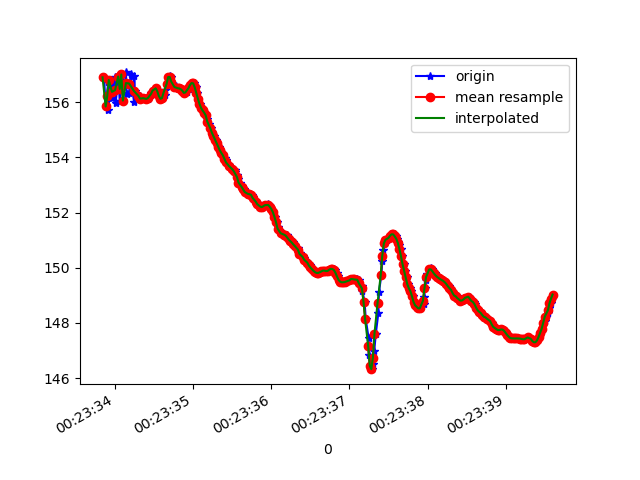

The data file committed next to this chart (first rows):
1618187013859, 882676802099462, 156.8995, 20.834335, 87.3604
1618187013880, 882676821330232, 155.8, 20.89, 88.45
1618187013913, 882676840561002, 156.7, 20.85, 87.79
1618187013916, 882676859791772, 155.7, 20.87, 88.56
1618187013938, 882676879022542, 156.8, 20.88, 87.97
1618187013965, 882676898253312, 156.2, 20.82, 88.17
1618187013969, 882676917484082, 156.6, 20.94, 87.87
1618187014005, 882676936714852, 156.9, 20.82, 87.38
1618187014007, 882676955945622, 156, 20.93, 88.03
1618187014042, 882676975176392, 156.9, 20.88, 87.19
1618187014060, 882676994407162, 156, 20.84, 87.8
1618187014077, 882677013637932, 156.9, 20.93, 87.28
1618187014080, 882677032868702, 157, 20.82, 86.98
1618187014103, 882677052099472, 156.1, 20.88, 87.73
1618187014140, 882677071330242, 157.1, 20.85, 86.98
1618187014148, 882677090561012, 156.3, 20.83, 87.47
1618187014182, 882677109791782, 156.3, 20.99, 87.81
1618187014198, 882677129022552, 157, 20.9, 87.26
1618187014242, 882677148253322, 156, 20.86, 87.79
1618187014246, 882677167484092, 156.9, 20.92, 86.8
1618187014250, 882677186714862, 156.4, 20.85, 87.12
1618187014253, 882677205945632, 156.3, 20.8, 87.15
1618187014317, 882677225176402, 156.2, 20.77, 87.16
1618187014320, 882677244407172, 156.1, 20.72, 87.2
1618187014323, 882677263637942, 156.1, 20.66, 87.19
1618187014325, 882677282868712, 156.1, 20.6, 87.16
1618187014364, 882677302099482, 156.1, 20.53, 87.12
1618187014366, 882677321330252, 156.1, 20.47, 87.1
1618187014418, 882677340561022, 156.1, 20.42, 87.08
1618187014421, 882677359791792, 156.1, 20.36, 87.04
1618187014423, 882677379022562, 156.2, 20.28, 86.99
1618187014461, 882677398253332, 156.3, 20.19, 86.93
1618187014464, 882677417484102, 156.3, 20.08, 86.89
1618187014490, 882677436714872, 156.4, 19.97, 86.86
1618187014523, 882677455945642, 156.5, 19.87, 86.85
1618187014525, 882677475176412, 156.5, 19.82, 86.88
1618187014557, 882677494407182, 156.4, 19.81, 86.95
1618187014561, 882677513637952, 156.2, 19.86, 87.07
1618187014586, 882677532868722, 156.1, 19.99, 87.21
1618187014605, 882677552099492, 156.1, 20.18, 87.34
1618187014635, 882677571460680, 156.2, 20.38, 87.46
1618187014638, 882677590691450, 156.4, 20.59, 87.55
1618187014663, 882677609922220, 156.7, 20.79, 87.6
1618187014681, 882677629152990, 156.9, 21, 87.65
1618187014698, 882677648383760, 157, 21.18, 87.72
1618187014718, 882677667614530, 156.9, 21.33, 87.76
1618187014722, 882677686845300, 156.7, 21.47, 87.82
1618187014776, 882677706076070, 156.6, 21.61, 87.87
1618187014778, 882677725306840, 156.5, 21.74, 87.89
1618187014801, 882677744537610, 156.5, 21.83, 87.88
1618187014827, 882677763768380, 156.5, 21.87, 87.87
1618187014830, 882677782999150, 156.5, 21.9, 87.86
1618187014844, 882677802229920, 156.5, 21.9, 87.85
1618187014865, 882677821460690, 156.4, 21.89, 87.83
1618187014877, 882677840691460, 156.4, 21.84, 87.81
1618187014896, 882677859922230, 156.3, 21.75, 87.8
1618187014918, 882677879153000, 156.4, 21.65, 87.74
1618187014944, 882677898383770, 156.5, 21.55, 87.66
1618187014955, 882677917614540, 156.6, 21.45, 87.6
1618187014973, 882677936845310, 156.6, 21.38, 87.56
1618187014991, 882677956076080, 156.7, 21.33, 87.51
... 240 more rows
